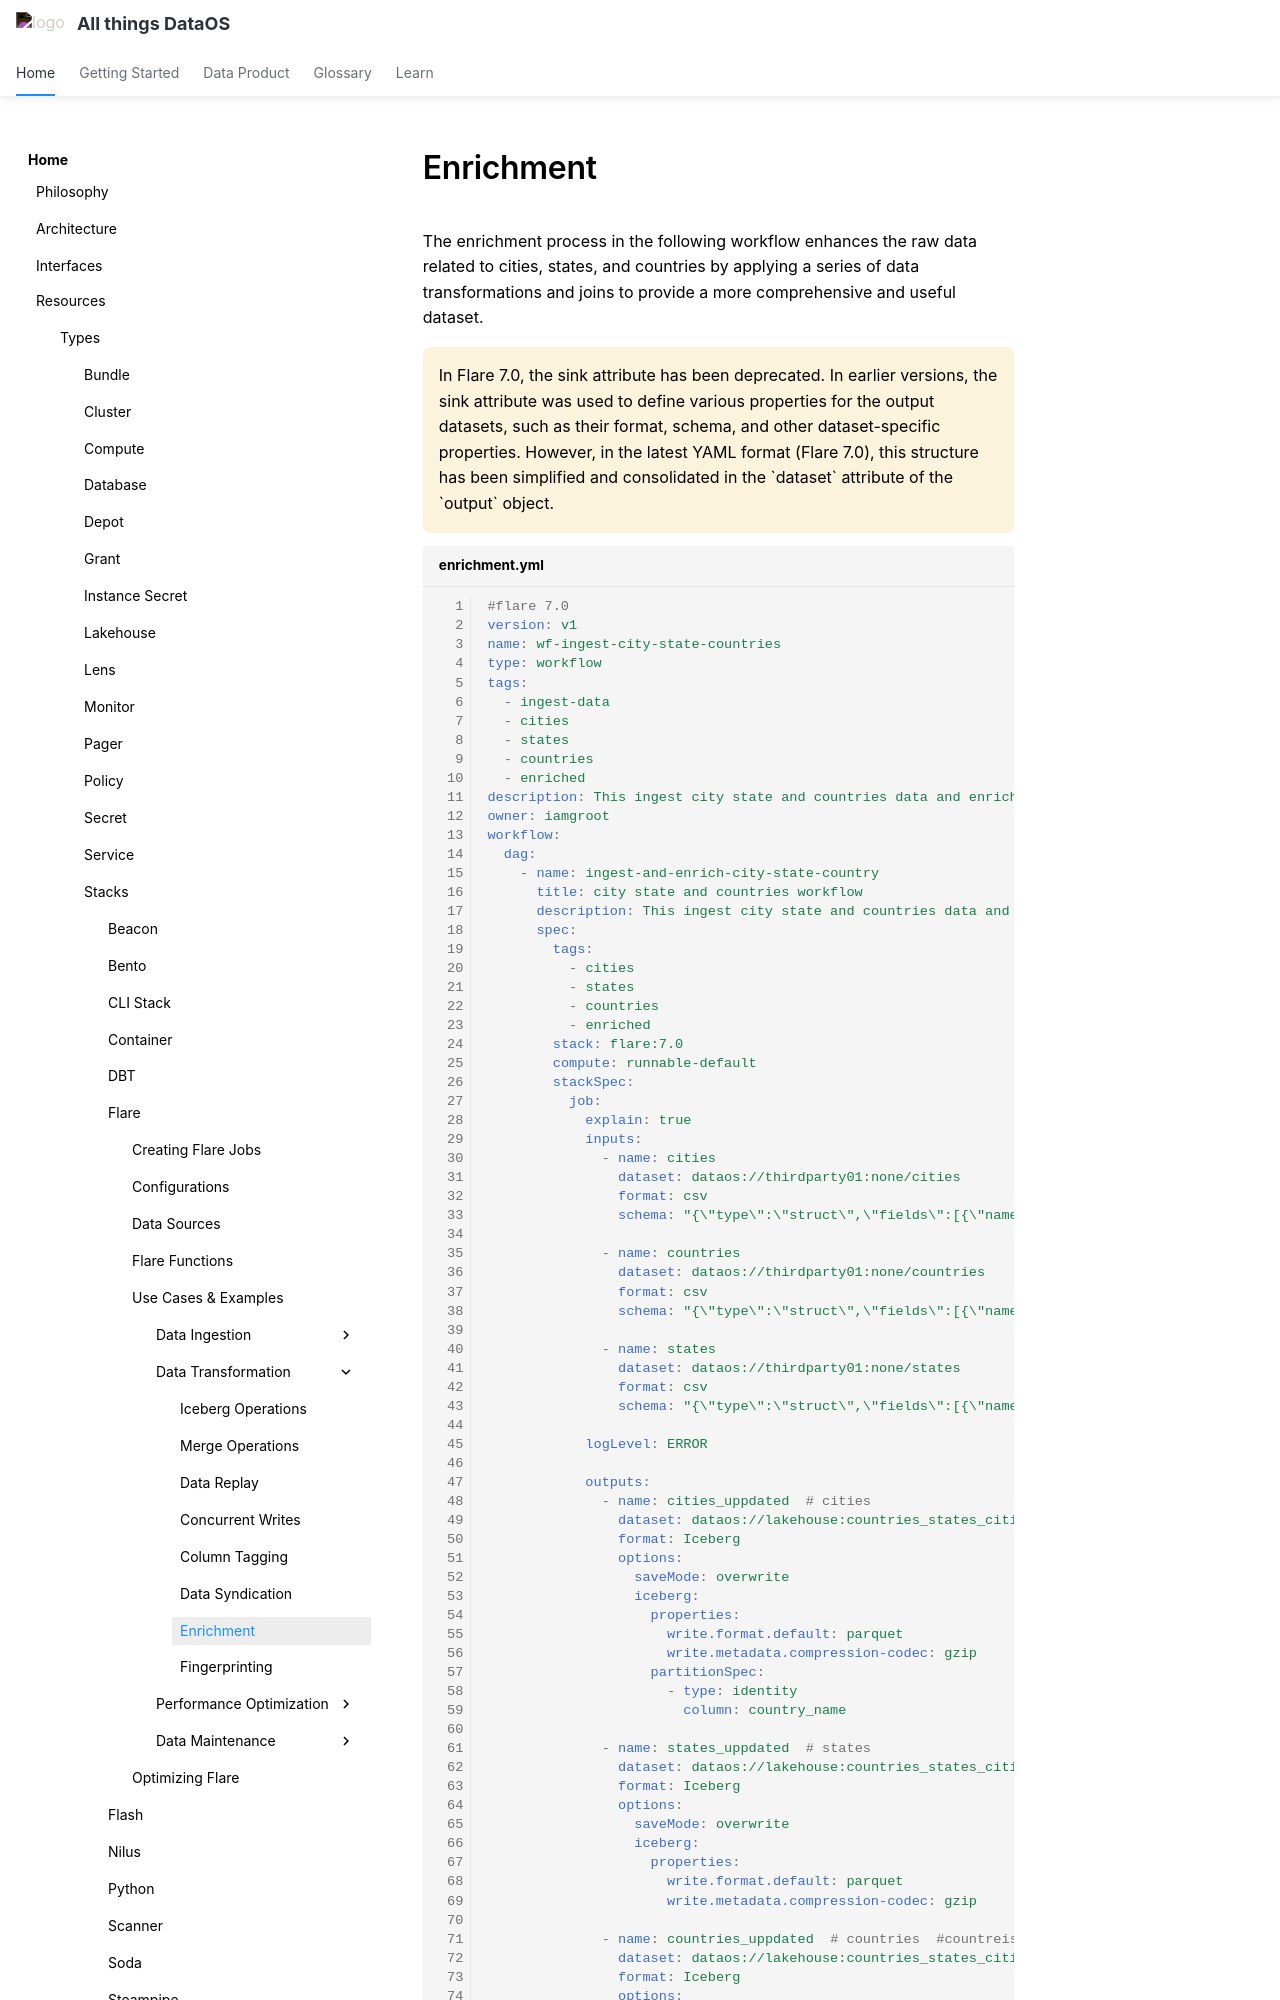

repository: moderndatacompany/dataos.info · page: resources/stacks/flare/case_scenario/enrichment/index.html · generator: mkdocs

# Enrichment

The enrichment process in the following workflow enhances the raw data related to cities, states, and countries by applying a series of data transformations and joins to provide a more comprehensive and useful dataset.


<aside class="callout">
In Flare 7.0, the sink attribute has been deprecated. In earlier versions, the sink attribute was used to define various properties for the output datasets, such as their format, schema, and other dataset-specific properties. 

However, in the latest YAML format (Flare 7.0), this structure has been simplified and consolidated in the `dataset` attribute of the `output` object.
</aside>

```yaml title="enrichment.yml"
#flare 7.0
version: v1
name: wf-ingest-city-state-countries
type: workflow
tags:
  - ingest-data
  - cities
  - states
  - countries
  - enriched
description: This ingest city state and countries data and enriched data
owner: iamgroot
workflow:
  dag:
    - name: ingest-and-enrich-city-state-country
      title: city state and countries workflow
      description: This ingest city state and countries data and data enrichment
      spec:
        tags:
          - cities
          - states
          - countries
          - enriched
        stack: flare:7.0
        compute: runnable-default
        stackSpec:
          job:
            explain: true
            inputs:
              - name: cities
                dataset: dataos://thirdparty01:none/cities
                format: csv
                schema: "{\"type\":\"struct\",\"fields\":[{\"name\":\"country_code\",\"type\":\"string\",\"nullable\":true,\"metadata\":{}},{\"name\":\"country_id\",\"type\":\"long\",\"nullable\":true,\"metadata\":{}},{\"name\":\"id\",\"type\":\"long\",\"nullable\":true,\"metadata\":{}},{\"name\":\"latitude\",\"type\":\"double\",\"nullable\":true,\"metadata\":{}},{\"name\":\"longitude\",\"type\":\"double\",\"nullable\":true,\"metadata\":{}},{\"name\":\"name\",\"type\":\"string\",\"nullable\":true,\"metadata\":{}},{\"name\":\"state_code\",\"type\":\"string\",\"nullable\":true,\"metadata\":{}},{\"name\":\"state_id\",\"type\":\"long\",\"nullable\":true,\"metadata\":{}}]}"
              
              - name: countries
                dataset: dataos://thirdparty01:none/countries
                format: csv
                schema: "{\"type\":\"struct\",\"fields\":[{\"name\":\"capital\",\"type\":\"string\",\"nullable\":true,\"metadata\":{}},{\"name\":\"currency\",\"type\":\"string\",\"nullable\":true,\"metadata\":{}},{\"name\":\"currency_symbol\",\"type\":\"string\",\"nullable\":true,\"metadata\":{}},{\"name\":\"emoji\",\"type\":\"string\",\"nullable\":true,\"metadata\":{}},{\"name\":\"emojiU\",\"type\":\"string\",\"nullable\":true,\"metadata\":{}},{\"name\":\"id\",\"type\":\"long\",\"nullable\":true,\"metadata\":{}},{\"name\":\"iso2\",\"type\":\"string\",\"nullable\":true,\"metadata\":{}},{\"name\":\"iso3\",\"type\":\"string\",\"nullable\":true,\"metadata\":{}},{\"name\":\"latitude\",\"type\":\"double\",\"nullable\":true,\"metadata\":{}},{\"name\":\"longitude\",\"type\":\"double\",\"nullable\":true,\"metadata\":{}},{\"name\":\"name\",\"type\":\"string\",\"nullable\":true,\"metadata\":{}},{\"name\":\"native\",\"type\":\"string\",\"nullable\":true,\"metadata\":{}},{\"name\":\"numeric_code\",\"type\":\"long\",\"nullable\":true,\"metadata\":{}},{\"name\":\"phone_code\",\"type\":\"string\",\"nullable\":true,\"metadata\":{}},{\"name\":\"region\",\"type\":\"string\",\"nullable\":true,\"metadata\":{}},{\"name\":\"subregion\",\"type\":\"string\",\"nullable\":true,\"metadata\":{}},{\"name\":\"timezones\",\"type\":\"string\",\"nullable\":true,\"metadata\":{}},{\"name\":\"tld\",\"type\":\"string\",\"nullable\":true,\"metadata\":{}}]}"
              
              - name: states
                dataset: dataos://thirdparty01:none/states
                format: csv
                schema: "{\"type\":\"struct\",\"fields\":[{\"name\":\"country_code\",\"type\":\"string\",\"nullable\":true,\"metadata\":{}},{\"name\":\"country_id\",\"type\":\"long\",\"nullable\":true,\"metadata\":{}},{\"name\":\"id\",\"type\":\"long\",\"nullable\":true,\"metadata\":{}},{\"name\":\"latitude\",\"type\":\"double\",\"nullable\":true,\"metadata\":{}},{\"name\":\"longitude\",\"type\":\"double\",\"nullable\":true,\"metadata\":{}},{\"name\":\"name\",\"type\":\"string\",\"nullable\":true,\"metadata\":{}},{\"name\":\"state_code\",\"type\":\"string\",\"nullable\":true,\"metadata\":{}}]}"

            logLevel: ERROR
            
            outputs:
              - name: cities_uppdated  # cities
                dataset: dataos://lakehouse:countries_states_cities/cities?acl=rw #sink attribute is deprecated in the flare 7.0 which was used to define the different output dataset it's format and it's properties and in place of the depot in the output attribute  the dataset attribute defines the schema dataset it's format and it's properties along with the depot.
                format: Iceberg
                options:
                  saveMode: overwrite
                  iceberg:
                    properties:
                      write.format.default: parquet
                      write.metadata.compression-codec: gzip
                    partitionSpec:
                      - type: identity
                        column: country_name

              - name: states_uppdated  # states
                dataset: dataos://lakehouse:countries_states_cities/states?acl=rw
                format: Iceberg
                options:
                  saveMode: overwrite
                  iceberg:
                    properties:
                      write.format.default: parquet
                      write.metadata.compression-codec: gzip

              - name: countries_uppdated  # countries  #countreis_upddated sequence
                dataset: dataos://lakehouse:countries_states_cities/countries?acl=rw
                format: Iceberg
                options:
                  saveMode: overwrite
                  iceberg:
                    properties:
                      write.format.default: parquet
                      write.metadata.compression-codec: gzip

              - name: joined_states_cities_countries  # joined-data
                dataset: dataos://lakehouse:countries_states_cities/joined_data?acl=rw
                format: Iceberg
                options:
                  saveMode: overwrite
                  iceberg:
                    properties:
                      write.format.default: parquet
                      write.metadata.compression-codec: gzip

            steps:
              - sequence:
                  - name: countries_uppdated
                    sql: SELECT * FROM countries
                    functions:
                      - name: rename
                        column: id
                        asColumn: country_id
                      - name: rename
                        column: name
                        asColumn: country_name
                      - name: rename
                        column: latitude
                        asColumn: country_latitude
                      - name: rename
                        column: longitude
                        asColumn: country_longitude

                  - name: states_uppdated
                    sql: SELECT * FROM states
                    functions:
                      - name: rename
                        column: id
                        asColumn: state_id
                      - name: rename
                        column: name
                        asColumn: state_name
                      - name: rename
                        column: latitude
                        asColumn: state_latitude
                      - name: rename
                        column: longitude
                        asColumn: state_longitude
                      - name: rename
                        column: country_id
                        asColumn: country_id_in_states

                  - name: cities_uppdated
                    sql: SELECT * FROM cities
                    functions:
                      - name: rename
                        column: id
                        asColumn: city_id
                      - name: rename
                        column: name
                        asColumn: city_name
                      - name: rename
                        column: latitude
                        asColumn: city_latitude
                      - name: rename
                        column: longitude
                        asColumn: city_longitude
                      - name: rename
                        column: state_id
                        asColumn: state_id_in_cities
                      - name: drop
                        columns:
                          - state_code
                          - country_id
                          - country_code

                  - name: joined_states_cities
                    sql: SELECT * FROM cities_uppdated uc left join states_uppdated us on uc.state_id_in_cities = us.state_id
                    functions:
                      - name: drop
                        columns:
                          - state_id_in_cities

                  - name: joined_states_cities_countries
                    sql: SELECT * FROM joined_states_cities jsc left join countries_uppdated ucon on jsc.country_id_in_states = ucon.country_id
                    functions:
                      - name: drop
                        columns:
                          - country_id_in_states
```


<aside class="callout">
For customers using Flare 3.0, the following YAML configuration is valid.
</aside>

<details>
  <summary>For customers using Flare 3.0 click here to see the full yaml</summary>
  <div>
